The GitHub repository chen-lu21/plant-disease-detection contains a labelled image folder "Thermal" with 4 categories: rice leaf brown spot, rice leaf healthy, rice leaf hispa, rice leaf blast. Examples follow, each with its label.

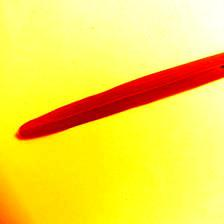
Label: rice leaf brown spot

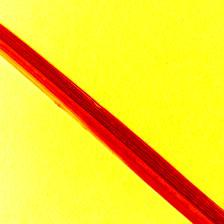
Label: rice leaf blast

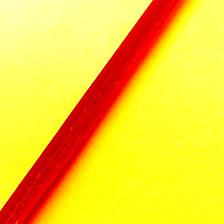
Label: rice leaf hispa

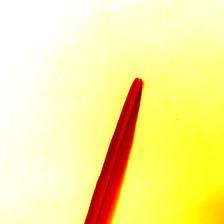
Label: rice leaf healthy

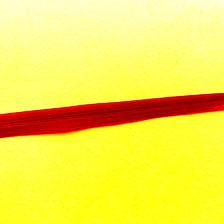
Label: rice leaf hispa

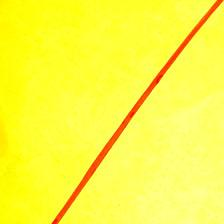
Label: rice leaf blast
